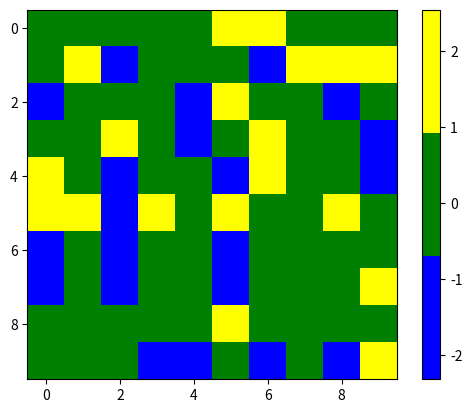

Here is the Python script that generated this plot:
import matplotlib.pyplot as plt
import numpy as np
from matplotlib.colors import ListedColormap

colors = ["blue", "green", "yellow"]
cmap = ListedColormap(colors)

data = np.random.randn(10, 10)

plt.imshow(data, cmap=cmap)
plt.colorbar()
plt.show()
